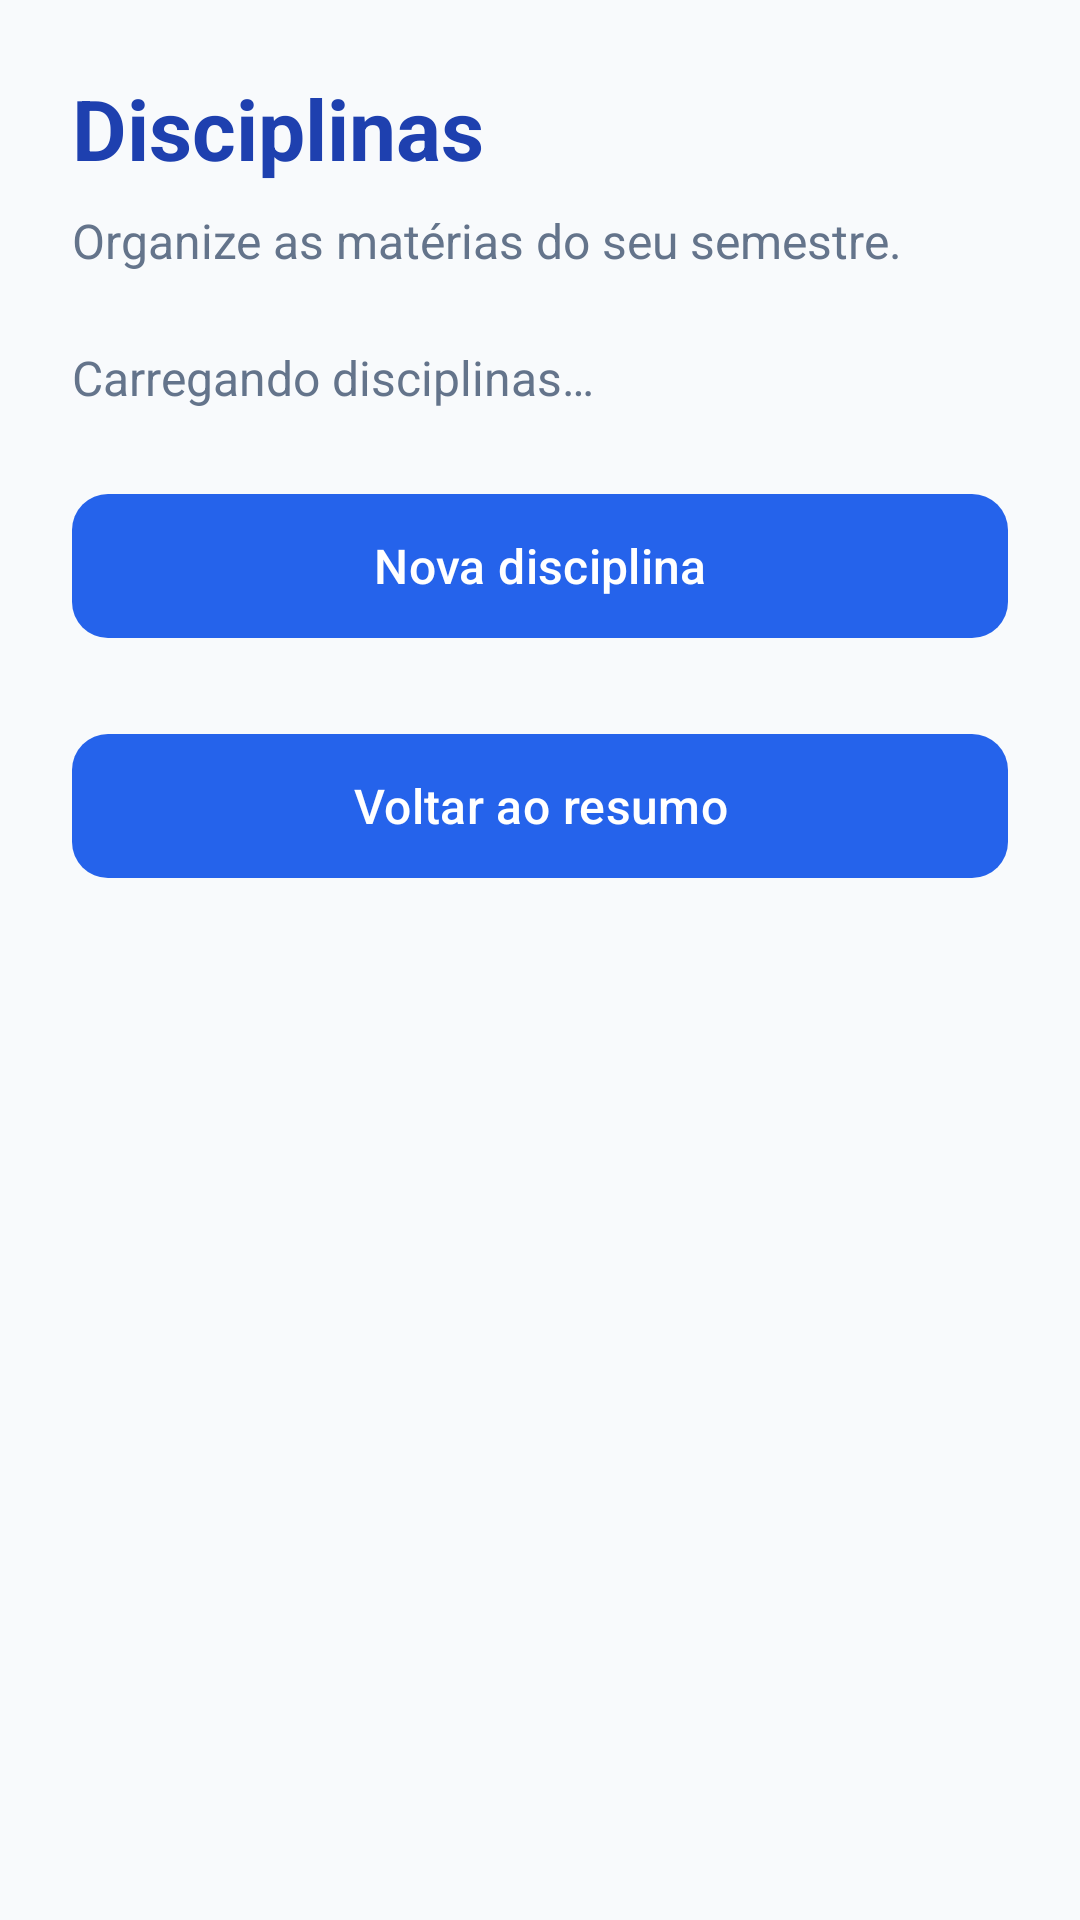

Write the Android layout XML for this screen, with the resource values it uses.
<!-- AndroidManifest.xml: application theme Theme.CampusFlow -->
<!-- res/layout/activity_disciplinas.xml -->
<?xml version="1.0" encoding="utf-8"?>
<ScrollView xmlns:android="http://schemas.android.com/apk/res/android"
    xmlns:app="http://schemas.android.com/apk/res-auto"
    xmlns:tools="http://schemas.android.com/tools"
    android:id="@+id/main"
    android:layout_width="match_parent"
    android:layout_height="match_parent"
    android:background="@color/cf_background"
    android:fillViewport="true"
    tools:context=".DisciplinasActivity">

    <LinearLayout
        android:layout_width="match_parent"
        android:layout_height="wrap_content"
        android:orientation="vertical"
        android:padding="24dp">

        <TextView
            android:layout_width="match_parent"
            android:layout_height="wrap_content"
            android:text="@string/disciplines_title"
            android:textColor="@color/cf_blue_dark"
            android:textSize="28sp"
            android:textStyle="bold" />

        <TextView
            android:layout_width="match_parent"
            android:layout_height="wrap_content"
            android:layout_marginTop="8dp"
            android:text="@string/disciplines_subtitle"
            android:textColor="@color/cf_text_secondary"
            android:textSize="16sp" />

        <TextView
            android:id="@+id/txtStatusDisciplinas"
            android:layout_width="match_parent"
            android:layout_height="wrap_content"
            android:layout_marginTop="24dp"
            android:accessibilityLiveRegion="polite"
            android:text="@string/disciplines_loading"
            android:textColor="@color/cf_text_secondary"
            android:textSize="16sp" />

        <LinearLayout
            android:id="@+id/listaDisciplinas"
            android:layout_width="match_parent"
            android:layout_height="wrap_content"
            android:layout_marginTop="16dp"
            android:orientation="vertical"
            android:visibility="gone" />

        <LinearLayout
            android:id="@+id/estadoVazioDisciplinas"
            android:layout_width="match_parent"
            android:layout_height="wrap_content"
            android:layout_marginTop="32dp"
            android:background="@drawable/bg_login_card"
            android:visibility="gone"
            android:orientation="vertical"
            android:padding="20dp">

            <TextView
                android:layout_width="match_parent"
                android:layout_height="wrap_content"
                android:text="@string/disciplines_empty_title"
                android:textColor="@color/cf_text_primary"
                android:textSize="18sp"
                android:textStyle="bold" />

            <TextView
                android:layout_width="match_parent"
                android:layout_height="wrap_content"
                android:layout_marginTop="8dp"
                android:text="@string/disciplines_empty_description"
                android:textColor="@color/cf_text_secondary"
                android:textSize="16sp" />
        </LinearLayout>

        <com.google.android.material.button.MaterialButton
            android:id="@+id/btnNovaDisciplina"
            android:layout_width="match_parent"
            android:layout_height="wrap_content"
            android:layout_marginTop="24dp"
            android:minHeight="56dp"
            android:text="@string/discipline_form_title"
            android:textAllCaps="false"
            android:textColor="@color/cf_white"
            android:textSize="16sp"
            app:backgroundTint="@color/cf_blue"
            app:cornerRadius="12dp" />

        <com.google.android.material.button.MaterialButton
            android:id="@+id/btnVoltarResumo"
            android:layout_width="match_parent"
            android:layout_height="wrap_content"
            android:layout_marginTop="24dp"
            android:minHeight="56dp"
            android:text="@string/disciplines_back"
            android:textAllCaps="false"
            android:textColor="@color/cf_white"
            android:textSize="16sp"
            app:backgroundTint="@color/cf_blue"
            app:cornerRadius="12dp" />
    </LinearLayout>
</ScrollView>
<!-- resources referenced by this layout -->
<resources>
  <color name="cf_background">#F8FAFC</color>
  <color name="cf_blue">#2563EB</color>
  <color name="cf_blue_dark">#1E40AF</color>
  <color name="cf_text_primary">#0F172A</color>
  <color name="cf_text_secondary">#64748B</color>
  <color name="cf_white">#FFFFFF</color>
  <!-- drawable bg_login_card (drawable) -->
  <?xml version="1.0" encoding="utf-8"?>
  <shape xmlns:android="http://schemas.android.com/apk/res/android"
      android:shape="rectangle">
  
      <solid android:color="@color/cf_surface" />
  
      <corners android:radius="24dp" />
  
      <stroke
          android:width="1dp"
          android:color="@color/cf_border" />
  
  </shape>
  <string name="discipline_form_title">Nova disciplina</string>
  <string name="disciplines_back">Voltar ao resumo</string>
  <string name="disciplines_empty_description">Adicione uma disciplina para organizar suas atividades.</string>
  <string name="disciplines_empty_title">Nenhuma disciplina cadastrada</string>
  <string name="disciplines_loading">Carregando disciplinas…</string>
  <string name="disciplines_subtitle">Organize as matérias do seu semestre.</string>
  <string name="disciplines_title">Disciplinas</string>
  <style name="Theme.CampusFlow" parent="Base.Theme.CampusFlow" />
  <color name="cf_surface">#192437</color>
  <color name="cf_border">#CBD5E1</color>
  <style name="Base.Theme.CampusFlow" parent="Theme.Material3.DayNight.NoActionBar">
          
          
      </style>
</resources>
